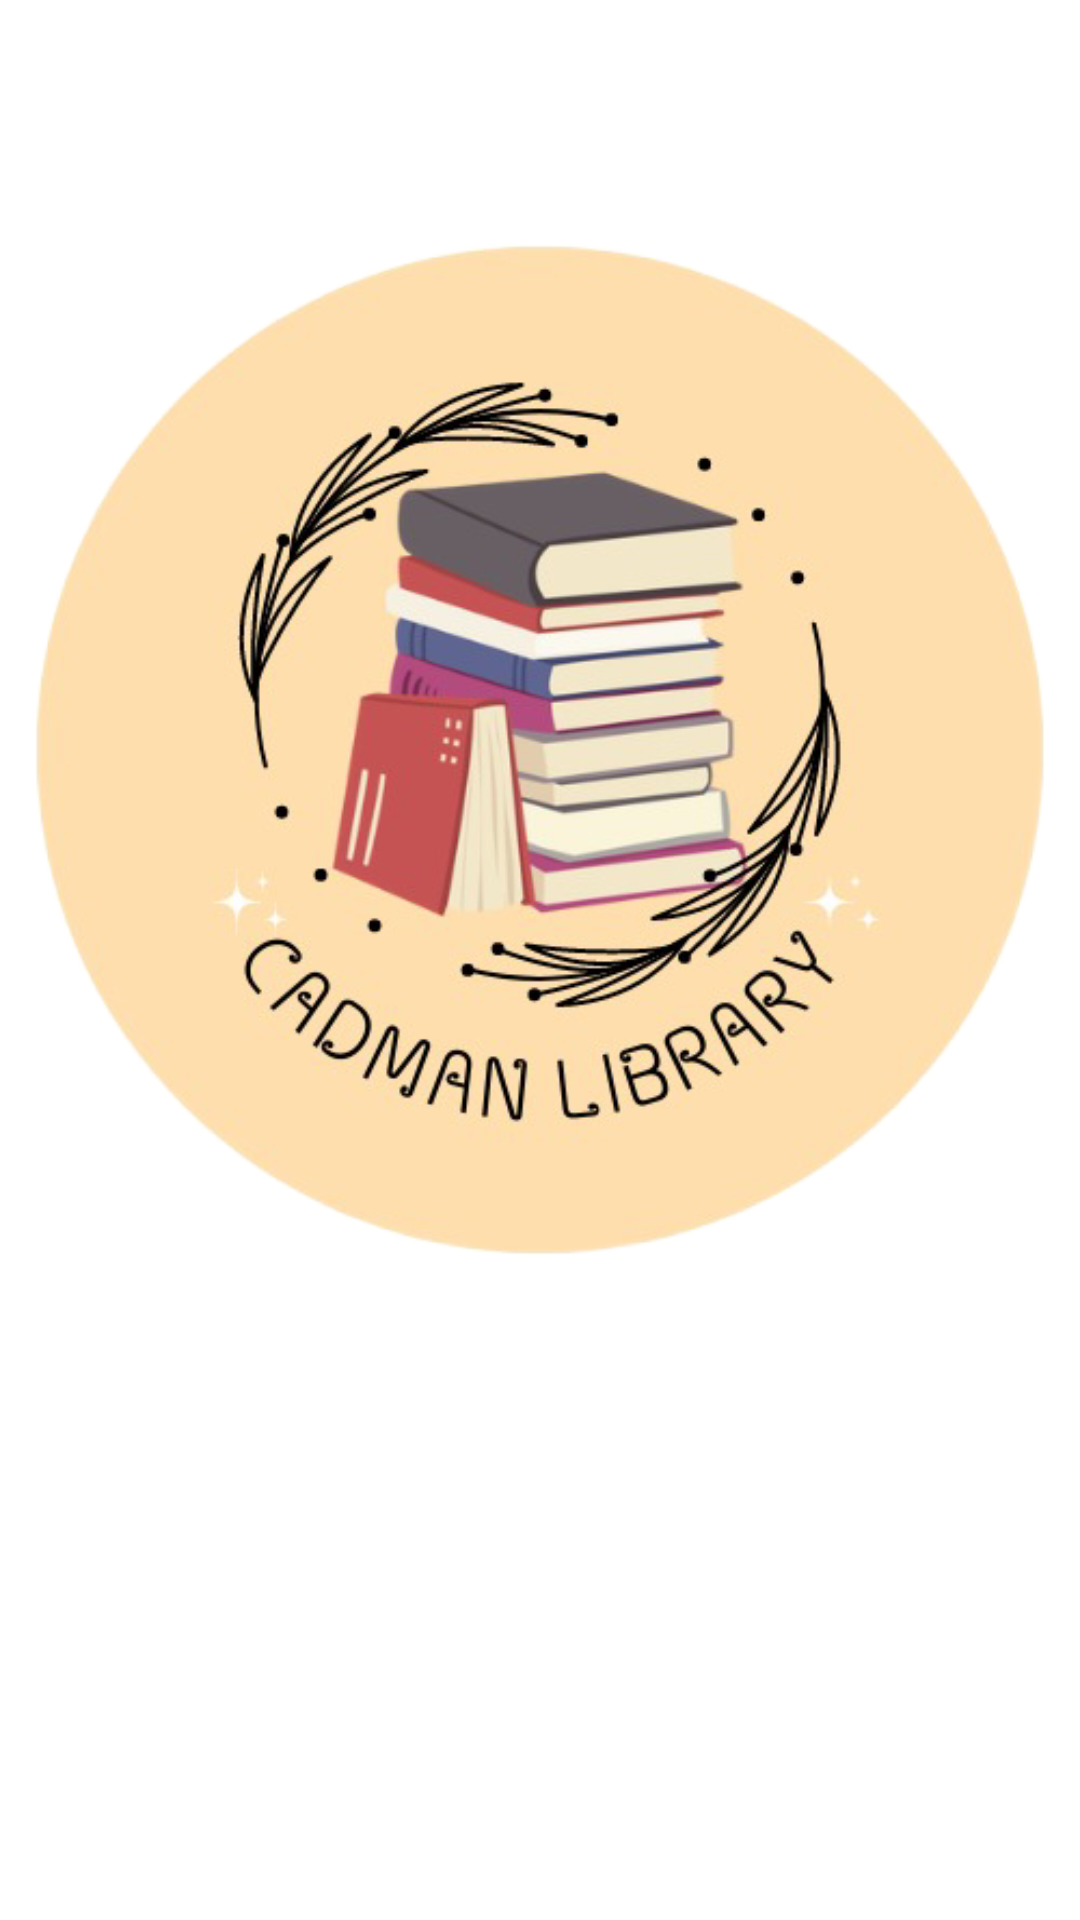

Reconstruct the res/layout file that produces this screen, plus the resources it refers to.
<!-- AndroidManifest.xml: application theme Theme.CadmanLibrary -->
<!-- res/layout/fragment_splash.xml -->
<?xml version="1.0" encoding="utf-8"?>
<androidx.constraintlayout.widget.ConstraintLayout xmlns:android="http://schemas.android.com/apk/res/android"
    xmlns:tools="http://schemas.android.com/tools"
    android:layout_width="match_parent"
    android:layout_height="match_parent"
    xmlns:app="http://schemas.android.com/apk/res-auto"
    tools:context=".SplashFragment">

    <ImageView
        android:layout_width="wrap_content"
        android:layout_height="wrap_content"
        android:src="@drawable/cadmanpicture"
        app:layout_constraintStart_toStartOf="parent"
        app:layout_constraintTop_toTopOf="parent"/>

</androidx.constraintlayout.widget.ConstraintLayout>
<!-- resources referenced by this layout -->
<resources>
  <!-- drawable cadmanpicture: png bitmap (drawable, 214880 bytes) -->
  <style name="Theme.CadmanLibrary" parent="Theme.MaterialComponents.DayNight.DarkActionBar">
          
          <item name="colorPrimary">@color/purple_500</item>
          <item name="colorPrimaryVariant">@color/purple_700</item>
          <item name="colorOnPrimary">@color/white</item>
          
          <item name="colorSecondary">@color/teal_200</item>
          <item name="colorSecondaryVariant">@color/teal_700</item>
          <item name="colorOnSecondary">@color/black</item>
          
          <item name="android:statusBarColor">?attr/colorPrimaryVariant</item>
          
      </style>
  <!-- not gathered from this repository: default colours our renderer supplied (Android Studio template values) -->
  <color name="purple_500">#FF6200EE</color>
  <color name="purple_700">#FF3700B3</color>
  <color name="teal_200">#FF03DAC5</color>
  <color name="teal_700">#FF018786</color>
  <color name="black">#FF000000</color>
  <color name="white">#FFFFFFFF</color>
</resources>
